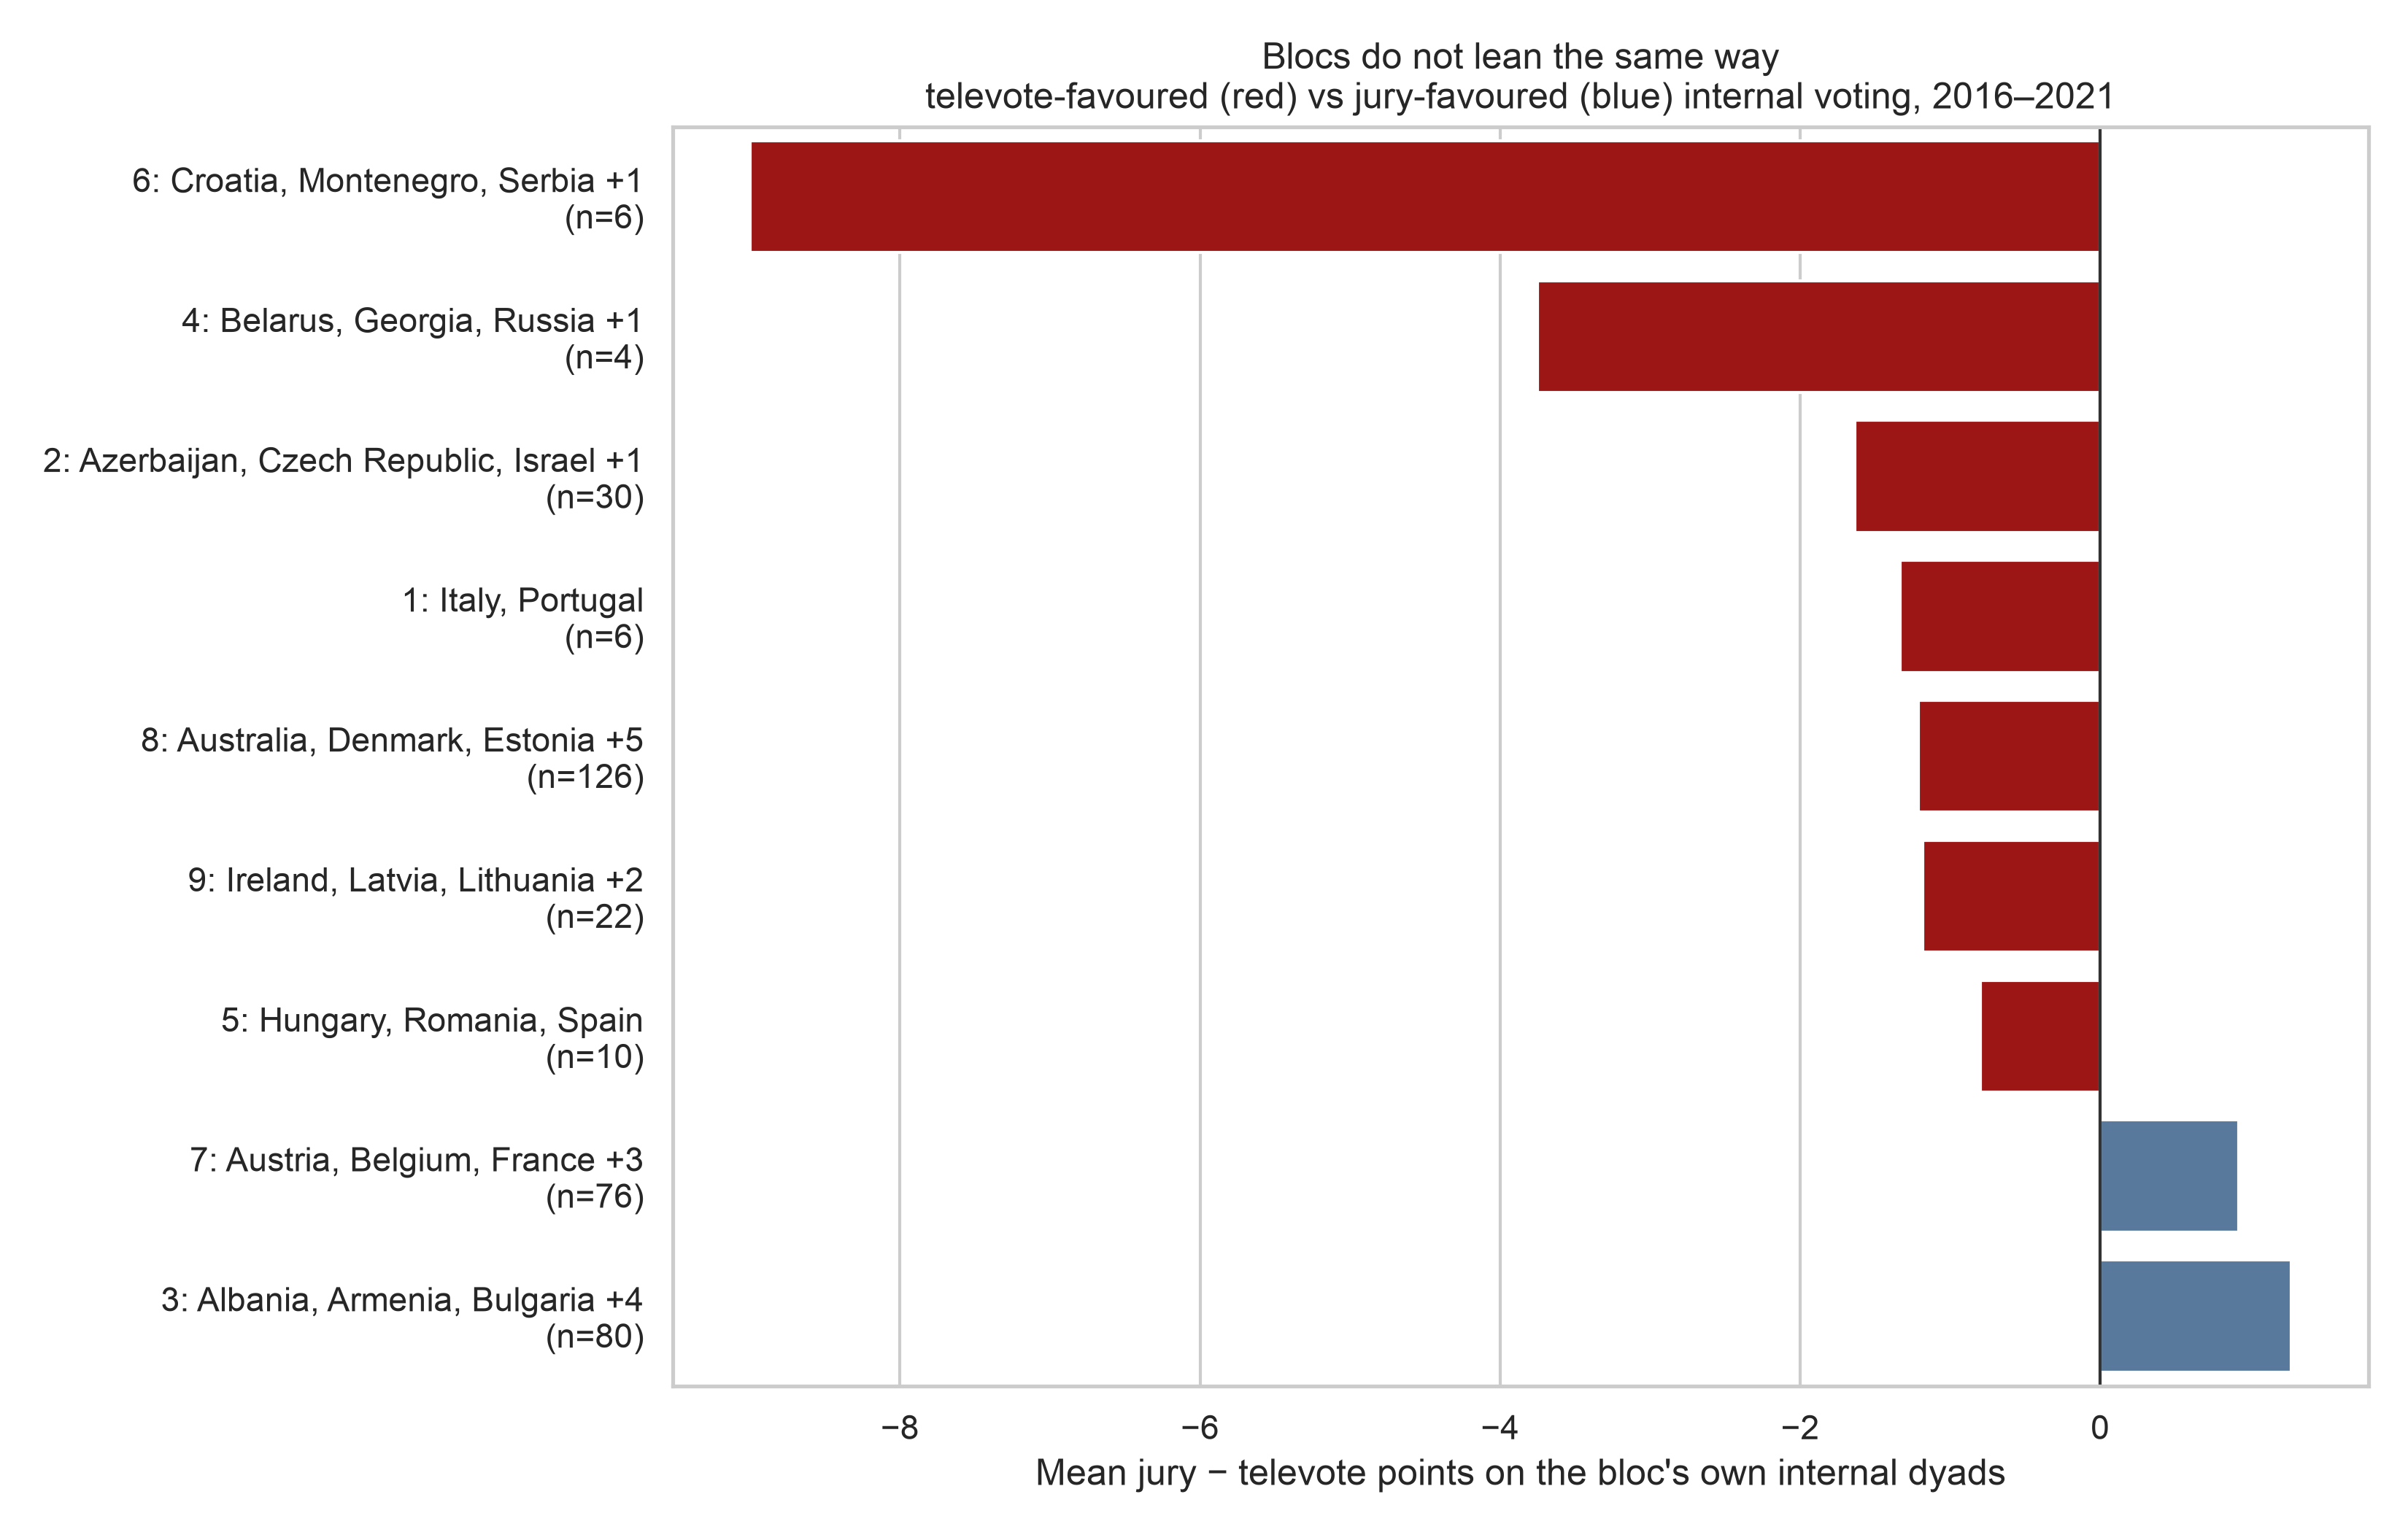

The file beside this chart, header and first rows:
cluster_id, members, n_dyad_years, mean_jury, mean_televote, mean_gap
6, Croatia, Montenegro, Serbia, Slovenia, 6, 0.33, 9.33, -9.0
4, Belarus, Georgia, Russia, Turkey, 4, 3.25, 7.0, -3.75
2, Azerbaijan, Czech Republic, Israel, Mold…, 30, 2.53, 4.17, -1.633
1, Italy, Portugal, 6, 3.0, 4.33, -1.333
8, Australia, Denmark, Estonia, Finland, Ic…, 126, 3.24, 4.45, -1.214
9, Ireland, Latvia, Lithuania, Poland, Ukra…, 22, 4.36, 5.55, -1.182
5, Hungary, Romania, Spain, 10, 1.5, 2.3, -0.8
7, Austria, Belgium, France, Germany, Nethe…, 76, 4.18, 3.26, 0.921
3, Albania, Armenia, Bulgaria, Cyprus, Gree…, 80, 5.09, 3.81, 1.275
